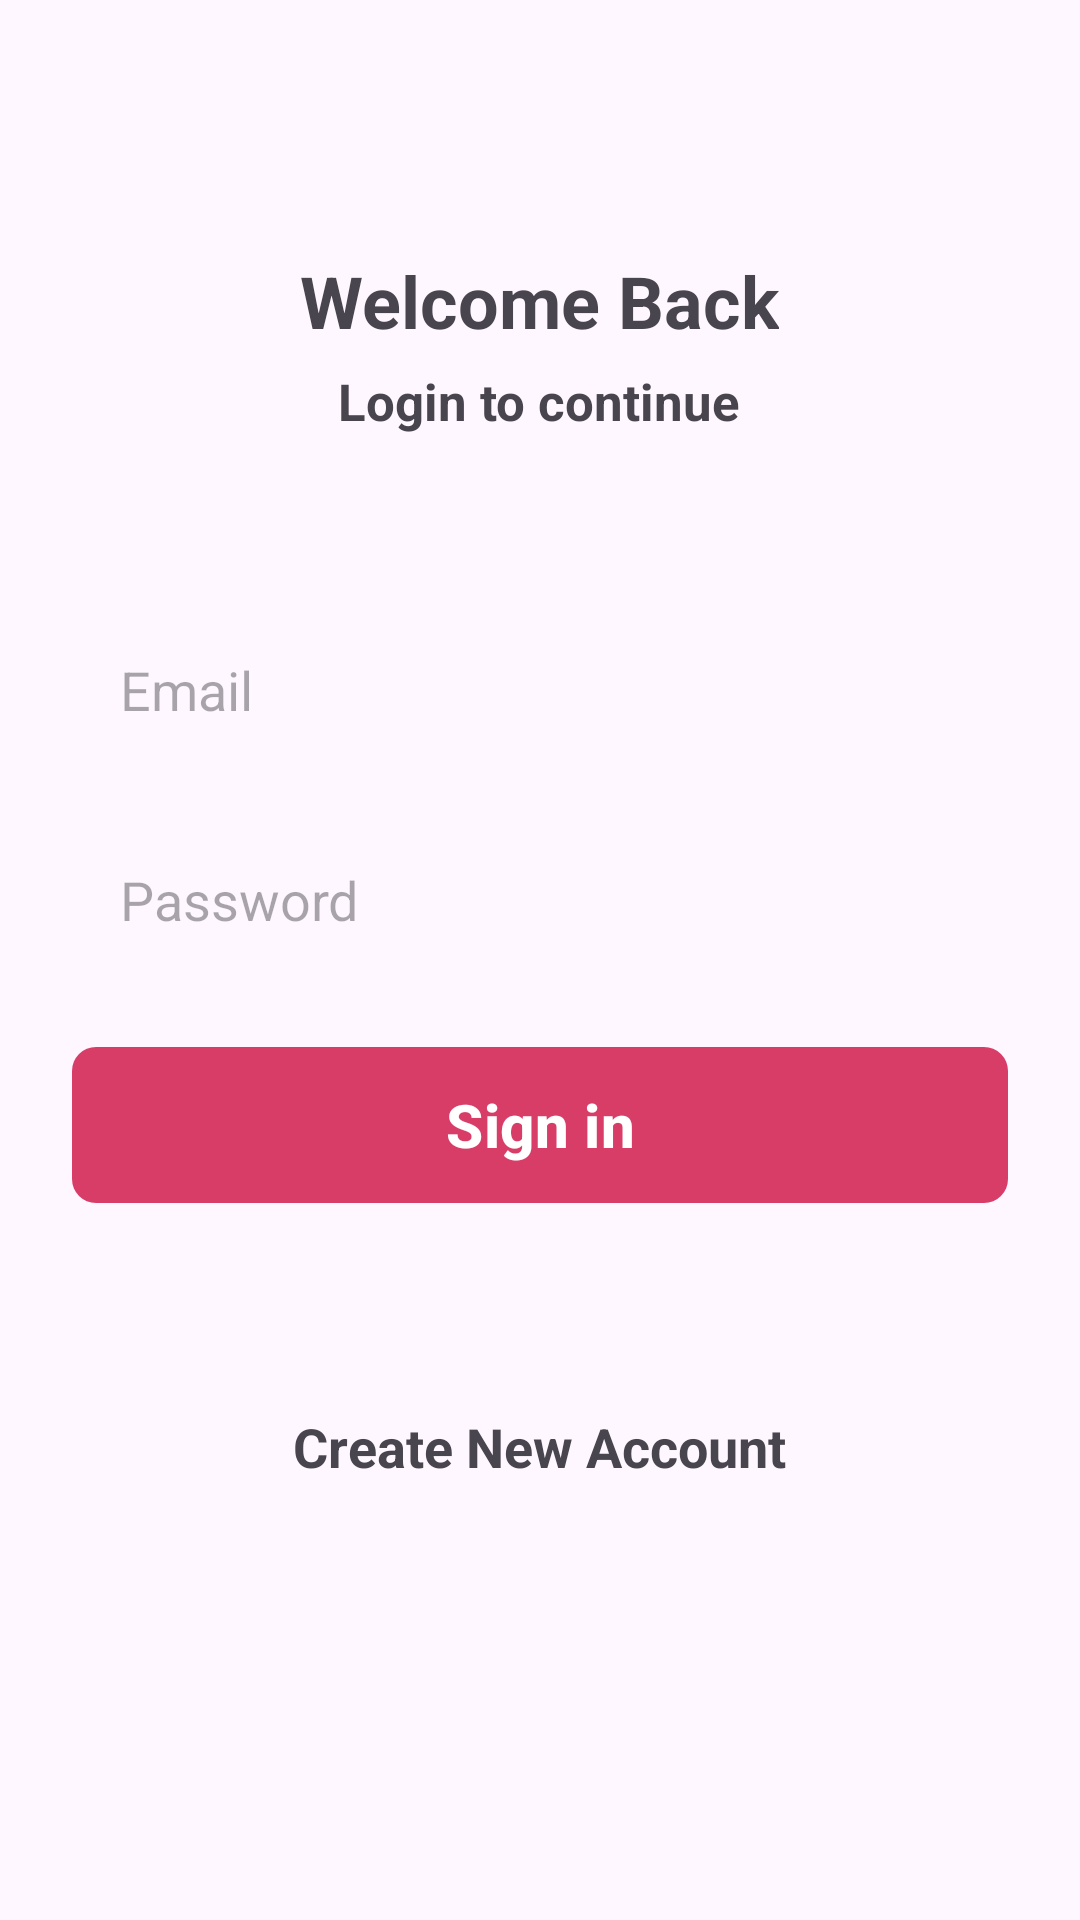

Reconstruct the res/layout file that produces this screen, plus the resources it refers to.
<!-- AndroidManifest.xml: application theme Theme.CS460SignInSignOutLab4 -->
<!-- res/layout/activity_sign_in.xml -->
<?xml version="1.0" encoding="utf-8"?>
<ScrollView xmlns:android="http://schemas.android.com/apk/res/android"
    xmlns:app="http://schemas.android.com/apk/res-auto"
    xmlns:tools="http://schemas.android.com/tools"
    android:id="@+id/main"
    android:layout_width="match_parent"
    android:layout_height="match_parent"
    android:clipToPadding="false"
    android:overScrollMode="never"
    android:padding="24dp"
    android:scrollbars="none"
    tools:context=".activity.SignInActivity">

    <LinearLayout
        android:layout_width="match_parent"
        android:layout_height="wrap_content"
        android:gravity="center_horizontal"
        android:orientation="vertical">

        <TextView
            android:layout_width="wrap_content"
            android:layout_height="wrap_content"
            android:layout_marginTop="60dp"
            android:text="@string/welcome_back"
            android:textColor="@color/primary"
            android:textSize="24sp"
            android:textStyle="bold"/>

        <TextView
            android:layout_width="wrap_content"
            android:layout_height="wrap_content"
            android:layout_marginTop="6dp"
            android:text="@string/login_to_continue"
            android:textColor="@color/primary"
            android:textSize="17sp"
            android:textStyle="bold"/>

        <EditText
            android:id="@+id/inputEmail"
            android:layout_width="match_parent"
            android:layout_height="50dp"
            android:layout_marginTop="60dp"
            android:hint="@string/email"
            android:background="@drawable/background_input"
            android:imeOptions="actionNext"
            android:importantForAutofill="no"
            android:inputType="textEmailAddress"
            android:paddingStart="16dp"
            android:paddingEnd="16dp"
            android:textColor="@color/primary_text"
            android:textSize="18sp"/>

        <EditText
            android:id="@+id/inputPassword"
            android:layout_width="match_parent"
            android:layout_height="50dp"
            android:layout_marginTop="20dp"
            android:hint="@string/password"
            android:background="@drawable/background_input"
            android:imeOptions="actionNext"
            android:importantForAutofill="no"
            android:inputType="textPassword"
            android:paddingStart="16dp"
            android:paddingEnd="16dp"
            android:textAlignment="gravity"
            android:textColor="@color/primary_text"
            android:textSize="18sp"/>
        
        <com.google.android.material.button.MaterialButton
            android:id="@+id/buttonSignIn"
            android:layout_width="match_parent"
            android:layout_height="60dp"
            android:layout_marginTop="20dp"
            android:text="@string/sign_in"
            android:textColor="@color/white"
            android:textSize="20sp"
            android:textStyle="bold"
            app:cornerRadius="8sp"/>

        <ProgressBar
            android:id="@+id/progressBar"
            android:layout_width="25dp"
            android:layout_height="25dp"
            android:layout_gravity="center"
            android:visibility="invisible"/>
        
        <TextView
            android:id="@+id/CreateNewAccount"
            android:layout_width="wrap_content"
            android:layout_height="wrap_content"
            android:layout_marginTop="40dp"
            android:text="@string/create_new_account"
            android:textColor="@color/primary"
            android:textSize="18sp"
            android:textStyle="bold"/>



    </LinearLayout>

</ScrollView>
<!-- resources referenced by this layout -->
<resources>
  <string name="create_new_account">Create New Account</string>
  <string name="email">Email</string>
  <string name="login_to_continue">Login to continue</string>
  <string name="password">Password</string>
  <string name="sign_in">Sign in</string>
  <string name="welcome_back">Welcome Back</string>
  <style name="Theme.CS460SignInSignOutLab4" parent="Base.Theme.CS460SignInSignOutLab4" />
  <style name="Base.Theme.CS460SignInSignOutLab4" parent="Theme.Material3.DayNight.NoActionBar">
          
          <item name="colorPrimary">#FFD83D68</item>
          <item name="android:statusBarColor">#FFD83D68</item>
          
      </style>
  <!-- not gathered from this repository: default colours our renderer supplied (Android Studio template values) -->
  <color name="white">#FFFFFFFF</color>
</resources>
